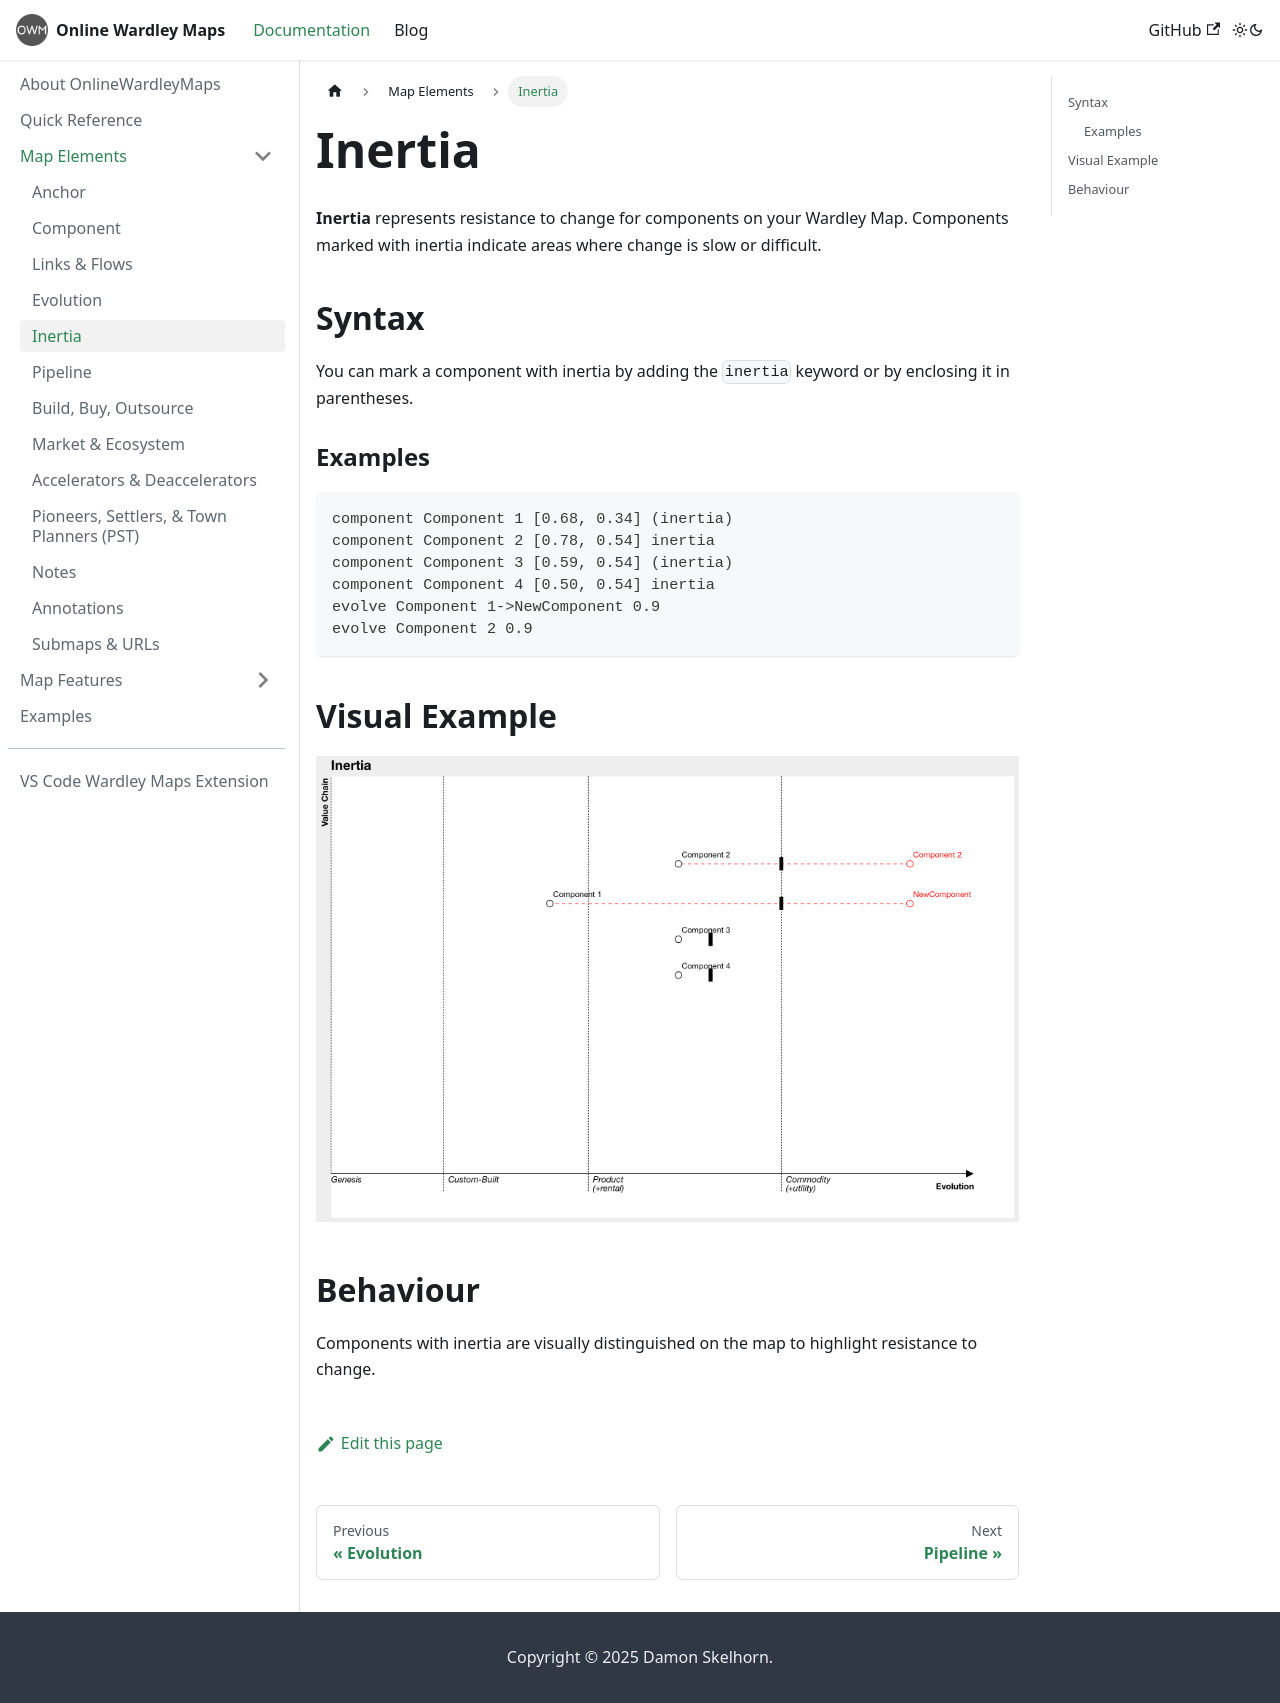

repository: damonsk/docs-onlinewardleymaps · page: docs/map-elements/inertia/index.html · generator: docusaurus

---
sidebar_position: 7
---

# Inertia

**Inertia** represents resistance to change for components on your Wardley Map. Components marked with inertia indicate areas where change is slow or difficult.

## Syntax

You can mark a component with inertia by adding the `inertia` keyword or by enclosing it in parentheses.

### Examples

```plaintext
component Component 1 [0.68, 0.34] (inertia)
component Component 2 [0.78, 0.54] inertia
component Component 3 [0.59, 0.54] (inertia)
component Component 4 [0.50, 0.54] inertia 
evolve Component 1->NewComponent 0.9
evolve Component 2 0.9
```

## Visual Example

![Inertia Example](/img/inertia.png)


## Behaviour

Components with inertia are visually distinguished on the map to highlight resistance to change.
